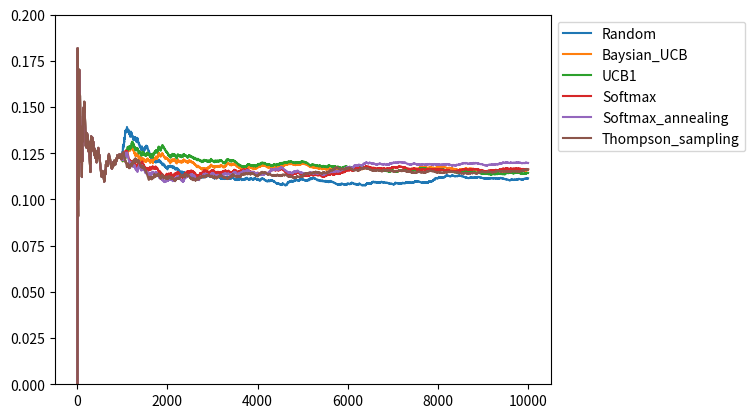
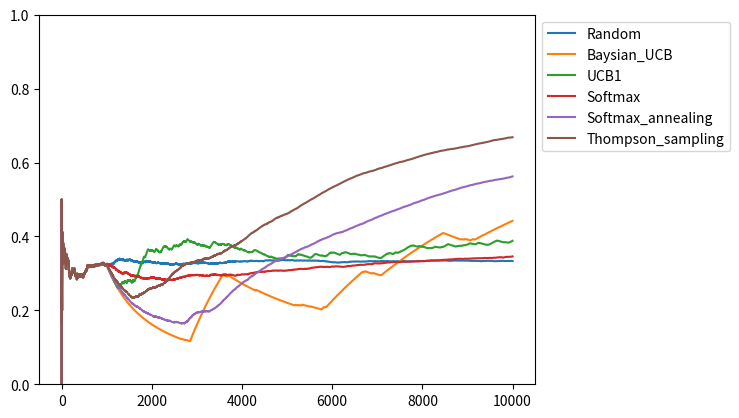

These charts were generated, in order, by the following Python code:
import numpy as np
import scipy
import scipy.stats
import matplotlib.pyplot as plt


def random_strategy(success_counts, fail_counts):
    return np.random.choice(len(success_counts))


def baysian_ucb_strategy(success_counts, fail_counts, q=0.95):
    score = scipy.stats.beta.ppf(q, success_counts + 1, fail_counts + 1)
    return np.argmax(score)


def ucb1_strategy(success_counts, fail_counts):
    mean = (success_counts) / (success_counts + fail_counts)
    total_count = np.sum(success_counts + fail_counts)
    ucb = (
            2.0 * np.log(total_count) / (success_counts + fail_counts)
          ) ** 0.5
    score = mean + ucb
    return np.argmax(score)


def softmax_strategy(success_counts, fail_counts, t=0.05):
    mean = (success_counts) / (success_counts + fail_counts + 1e-10)
    select_rate = np.exp(mean / t) / np.sum(np.exp(mean / t))
    return np.random.choice(len(select_rate), p=select_rate)


def softmax_annealing_strategy(success_counts, fail_counts, initial_t=0.1, k=100.0):
    mean = (success_counts) / (success_counts + fail_counts)
    t = initial_t / np.log(k * np.sum(success_counts + fail_counts) + 2)
    select_rate = np.exp(mean / t) / np.sum(np.exp(mean / t))
    return np.random.choice(len(select_rate), p=select_rate)


def thompson_sampling_strategy(success_counts, fail_counts):
    score = scipy.stats.beta.rvs(success_counts + 1, fail_counts + 1)
    return np.argmax(score)


if __name__ == '__main__':

    actual_cvr = [0.12, 0.11, 0.10]
    bandit_round = 10000
    #random_seed = 1234567
    random_seed = 1234

    strategy_list = [
        ("Random", random_strategy),
        ("Baysian_UCB", baysian_ucb_strategy),
        ("UCB1", ucb1_strategy),
        ("Softmax", softmax_strategy),
        ("Softmax_annealing", softmax_annealing_strategy),
        ("Thompson_sampling", thompson_sampling_strategy)
    ]

    scores = []
    arm1_select_rates = []

    for name, select_arm_method in strategy_list:
        # random seed를 초기화한다
        # scipy는 numpy의 난수를 사용하므로 scipy도 동시에 초기화할 수 있다
        np.random.seed(random_seed)

        success_counts = np.array([0.0, 0.0, 0.0])
        fail_counts = np.array([0.0, 0.0, 0.0])
        
        scores.append([])
        arm1_select_rates.append([])
        
        for i in range(bandit_round):
            if i < 1000:  # 최초 1,000 라운드는 무작위로 송신한다
                selected_arm = random_strategy(success_counts, fail_counts)
            else:
                selected_arm = select_arm_method(success_counts, fail_counts)

            # 선택한 팔의 컨버전 여부 판정
            if np.random.rand() < actual_cvr[selected_arm]:
                success_counts[selected_arm] += 1
            else:
                fail_counts[selected_arm] += 1
            
            score = np.sum(success_counts) / np.sum(success_counts + fail_counts)
            scores[-1].append(score)
            
            arm1_select_rate = (success_counts[0] + fail_counts[0]) / np.sum(success_counts + fail_counts)
            arm1_select_rates[-1].append(arm1_select_rate)


    plt.figure(dpi=400)
    for i in range(len(strategy_list)):
        algorithm_name = strategy_list[i][0] 
        print(algorithm_name, scores[i][-1])
        plt.plot(scores[i], label=algorithm_name)
        plt.ylim(0.0, 0.2)

    plt.legend(bbox_to_anchor=(1, 1), loc="upper left")
    plt.show()


    plt.figure(dpi=400)
    for i in range(len(strategy_list)):
        algorithm_name = strategy_list[i][0] 
        print(algorithm_name, arm1_select_rates[i][-1])
        plt.plot(arm1_select_rates[i], label=algorithm_name)
        plt.ylim(0, 1)

    plt.legend(bbox_to_anchor=(1, 1), loc="upper left")
    plt.show()
